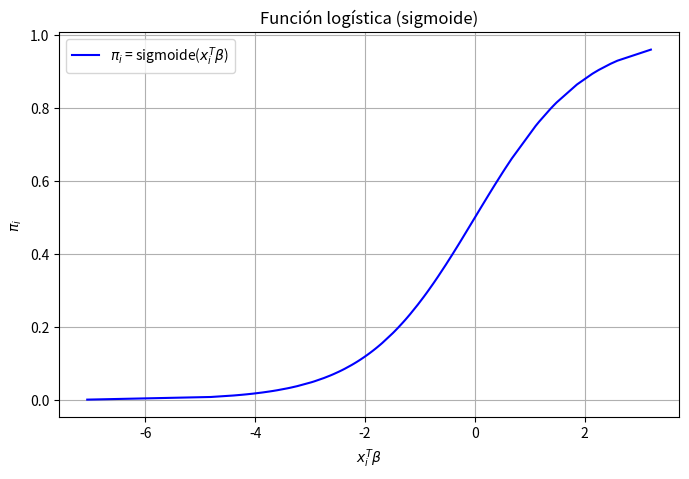
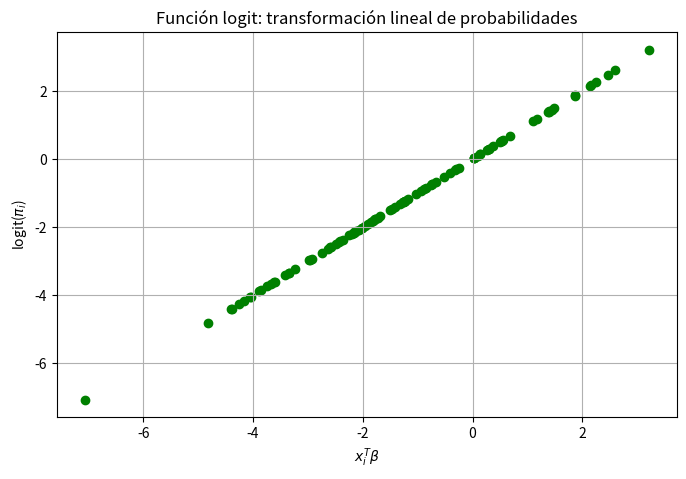
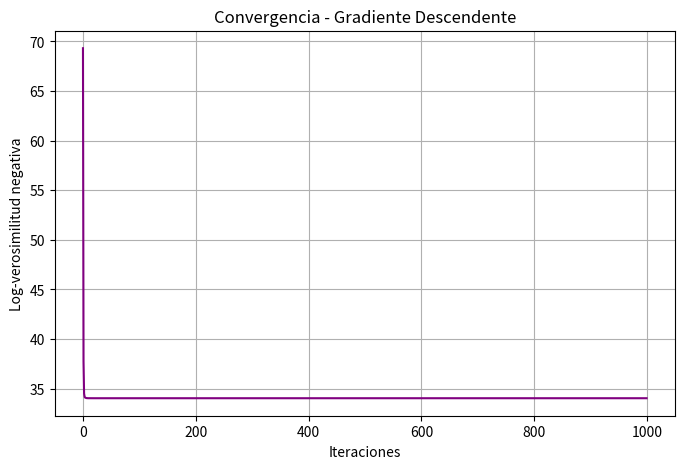
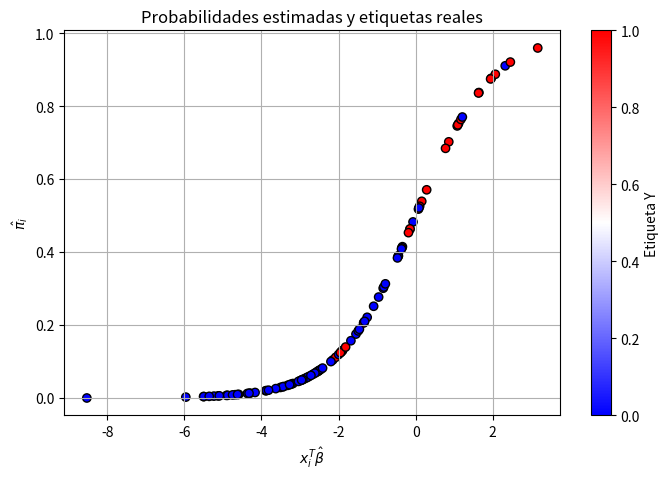
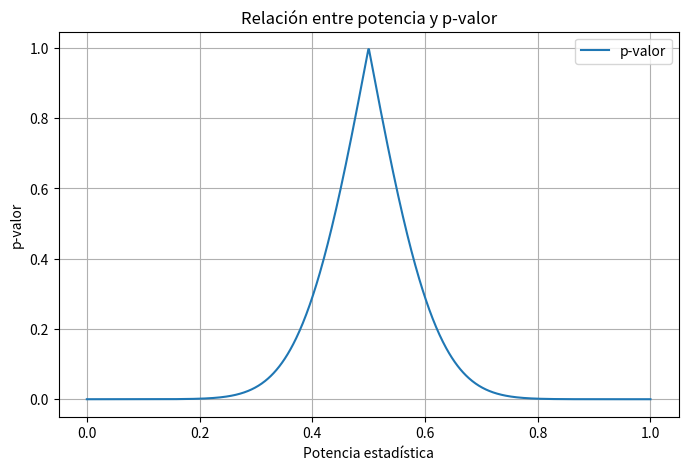

The matplotlib source for these figures, in order:
import numpy as np
import matplotlib.pyplot as plt
from scipy.stats import chi2

# --- Configuración inicial ---
np.random.seed(42)
num_samples = 100

# Matriz de características: constante + 2 variables
X = np.hstack((np.ones((num_samples, 1)), np.random.randn(num_samples, 2)))
beta_true = np.array([-1.0, 2.0, -1.0])
z = X @ beta_true

def sigmoid(t):
    return 1 / (1 + np.exp(-t))

# Probabilidades verdaderas y respuesta simulada
probabilities = sigmoid(z)
Y = np.random.binomial(n=1, p=probabilities)

# --- Gráfica 1: función sigmoide ordenada ---
plt.figure(figsize=(8, 5))
sorted_idx = np.argsort(z)
plt.plot(z[sorted_idx], probabilities[sorted_idx], color='blue', label=r'$\pi_i$ = sigmoide($x_i^T \beta$)')
plt.xlabel(r'$x_i^T \beta$')
plt.ylabel(r'$\pi_i$')
plt.title('Función logística (sigmoide)')
plt.grid(True)
plt.legend()

# --- Gráfica 2: función logit ---
def logit(p):
    return np.log(p / (1 - p))

plt.figure(figsize=(8, 5))
plt.scatter(z, logit(probabilities), color='green')
plt.xlabel(r'$x_i^T \beta$')
plt.ylabel(r'logit($\pi_i$)')
plt.title('Función logit: transformación lineal de probabilidades')
plt.grid(True)

# --- Gradiente y entrenamiento por gradiente descendente ---
def compute_gradient(beta, X, Y):
    pi = sigmoid(X @ beta)
    return X.T @ (Y - pi)

def logistic_regression_gd(X, Y, learning_rate=0.1, epochs=1000):
    beta = np.zeros(X.shape[1])
    loss_history = []
    epsilon = 1e-15

    for _ in range(epochs):
        pi = sigmoid(X @ beta)
        loss = -np.sum(Y * np.log(pi + epsilon) + (1 - Y) * np.log(1 - pi + epsilon))
        loss_history.append(loss)
        gradient = compute_gradient(beta, X, Y)
        beta += learning_rate * gradient

    return beta, loss_history

beta_gd, loss_history = logistic_regression_gd(X, Y)
print("Parámetros estimados (Gradiente Descendente):", beta_gd)
print("Parámetros reales:", beta_true)

# --- Gráfica 3: convergencia ---
plt.figure(figsize=(8, 5))
plt.plot(loss_history, color='purple')
plt.xlabel('Iteraciones')
plt.ylabel('Log-verosimilitud negativa')
plt.title('Convergencia - Gradiente Descendente')
plt.grid(True)

# --- Newton-Raphson ---
def logistic_regression_newton(X, Y, tol=1e-3, max_iter=100):
    beta = np.zeros(X.shape[1])
    for _ in range(max_iter):
        pi = sigmoid(X @ beta)
        g = X.T @ (Y - pi)
        H = X.T @ (np.diag(pi * (1 - pi))) @ X
        delta = np.linalg.pinv(H) @ g
        beta += delta
        if np.linalg.norm(g) < tol:
            break
    return beta

beta_nr = logistic_regression_newton(X, Y)
print("Parámetros estimados (Newton-Raphson):", beta_nr)

# --- Evaluación ---
prob_estimated = sigmoid(X @ beta_gd)
Y_pred = (prob_estimated >= 0.5).astype(int)
accuracy = np.mean(Y_pred == Y)
print(f"Precisión del modelo (GD): {accuracy:.3f}")

# --- Gráfica 4: predicción vs clase real ---
plt.figure(figsize=(8, 5))
scatter = plt.scatter(X @ beta_gd, prob_estimated, c=Y, cmap='bwr', edgecolor='k')
plt.xlabel(r'$x_i^T \hat{\beta}$')
plt.ylabel(r'$\hat{\pi_i}$')
plt.title('Probabilidades estimadas y etiquetas reales')
plt.colorbar(scatter, label='Etiqueta Y')
plt.grid(True)

# --- Gráfica 5: curva de potencia y p-valor ---
n = 28
powers = np.linspace(0, 1, 1000)
pvals = 1 - chi2.cdf(n * (2 * powers - 1)**2, df=1)

plt.figure(figsize=(8, 5))
plt.plot(powers, pvals, label='p-valor')
plt.xlabel('Potencia estadística')
plt.ylabel('p-valor')
plt.title('Relación entre potencia y p-valor')
plt.grid(True)
plt.legend()

plt.show()
